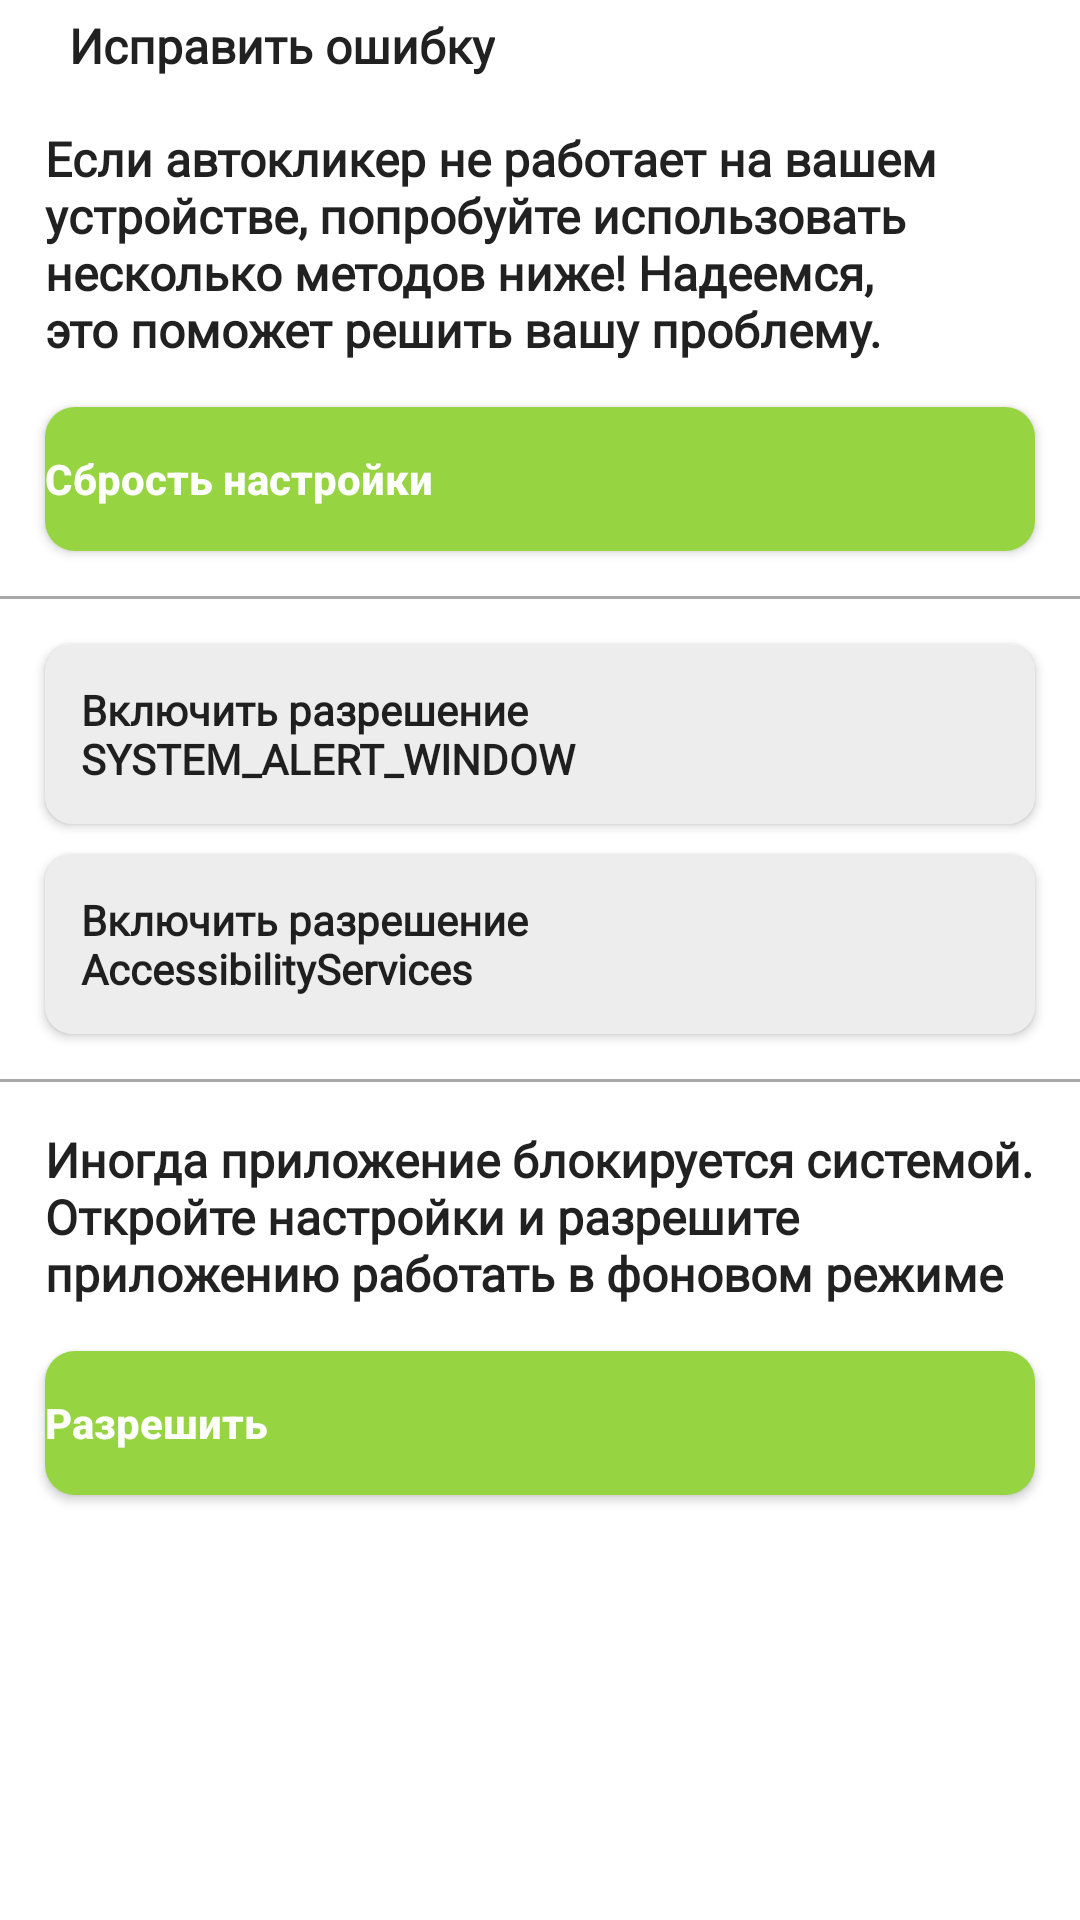

Reconstruct the res/layout file that produces this screen, plus the resources it refers to.
<!-- AndroidManifest.xml: application theme Theme.AutoClicker -->
<!-- res/layout/fragment_fix_error.xml -->
<?xml version="1.0" encoding="utf-8"?>
<androidx.constraintlayout.widget.ConstraintLayout xmlns:android="http://schemas.android.com/apk/res/android"
    xmlns:app="http://schemas.android.com/apk/res-auto"
    xmlns:tools="http://schemas.android.com/tools"
    android:layout_width="match_parent"
    android:layout_height="match_parent"
    tools:context=".FixErrorFragment">

    <ImageButton
        android:id="@+id/imageButton10"
        android:layout_width="wrap_content"
        android:layout_height="wrap_content"
        android:layout_marginStart="15dp"
        android:layout_marginTop="15dp"
        android:background="@drawable/rounded_corners_with_stroke"
        android:src="@drawable/ic_baseline_arrow_back_ios_24"
        app:layout_constraintStart_toStartOf="parent"
        app:layout_constraintTop_toTopOf="parent" />

    <TextView
        android:id="@+id/textView51"
        style="@style/headline"
        android:layout_width="0dp"
        android:layout_height="wrap_content"
        android:layout_marginStart="8dp"
        android:text="Исправить ошибку"
        app:layout_constraintBottom_toBottomOf="@+id/imageButton10"
        app:layout_constraintStart_toEndOf="@+id/imageButton10"
        app:layout_constraintTop_toTopOf="@+id/imageButton10" />

    <TextView
        android:id="@+id/textView52"
        style="@style/headline"
        android:layout_width="0dp"
        android:layout_height="wrap_content"
        android:layout_marginTop="16dp"
        android:layout_marginEnd="15dp"
        android:autoText="false"
        android:breakStrategy="balanced"
        android:text="Если автокликер не работает на вашем устройстве, попробуйте использовать несколько методов ниже! Надеемся, это поможет решить вашу проблему."
        app:layout_constraintEnd_toEndOf="parent"
        app:layout_constraintStart_toStartOf="@+id/imageButton10"
        app:layout_constraintTop_toBottomOf="@+id/textView51" />

    <Button
        android:id="@+id/button10"
        android:layout_width="0dp"
        android:layout_height="wrap_content"
        android:layout_marginTop="15dp"
        android:background="@drawable/round_yellow_shape"
        android:text="Сбрость настройки"
        android:textAlignment="viewStart"
        android:textAllCaps="false"
        app:layout_constraintEnd_toEndOf="@+id/textView52"
        app:layout_constraintStart_toStartOf="@+id/textView52"
        app:layout_constraintTop_toBottomOf="@+id/textView52" />

    <androidx.cardview.widget.CardView
        android:id="@+id/cardView3"
        android:layout_width="0dp"
        android:layout_height="60dp"
        android:layout_marginTop="15dp"
        android:backgroundTint="@color/bgCardGray"
        app:cardCornerRadius="9dp"
        app:layout_constraintEnd_toEndOf="@+id/button10"
        app:layout_constraintStart_toStartOf="@+id/button10"
        app:layout_constraintTop_toBottomOf="@+id/linearLayout5">

        <TextView
            style="@style/headline"
            android:layout_width="300dp"
            android:layout_height="wrap_content"
            android:layout_gravity="center_vertical"
            android:layout_margin="12dp"
            android:text="Включить разрешение SYSTEM_ALERT_WINDOW"
            android:textSize="14sp" />

        <ImageView
            android:layout_width="wrap_content"
            android:layout_height="wrap_content"
            android:layout_gravity="end||center_vertical"
            android:layout_marginEnd="12dp"
            android:src="@drawable/ic_baseline_navigate_next_24" />

    </androidx.cardview.widget.CardView>

    <LinearLayout
        android:id="@+id/linearLayout5"
        android:layout_width="match_parent"
        android:layout_height="1dp"
        android:layout_marginTop="15dp"
        android:background="@color/hintsGray"
        android:orientation="vertical"
        app:layout_constraintEnd_toEndOf="parent"
        app:layout_constraintStart_toStartOf="parent"
        app:layout_constraintTop_toBottomOf="@+id/button10" />

    <androidx.cardview.widget.CardView
        android:id="@+id/cardView4"
        android:layout_width="0dp"
        android:layout_height="60dp"
        android:layout_marginTop="10dp"
        android:backgroundTint="@color/bgCardGray"
        app:cardCornerRadius="9dp"
        app:layout_constraintEnd_toEndOf="@+id/cardView3"
        app:layout_constraintStart_toStartOf="@+id/cardView3"
        app:layout_constraintTop_toBottomOf="@+id/cardView3">

        <TextView
            style="@style/headline"
            android:layout_width="250dp"
            android:layout_height="wrap_content"
            android:layout_gravity="center_vertical"
            android:layout_margin="12dp"
            android:text="Включить разрешение AccessibilityServices"
            android:textSize="14sp" />

        <ImageView
            android:layout_width="wrap_content"
            android:layout_height="wrap_content"
            android:layout_gravity="end||center_vertical"
            android:layout_marginEnd="12dp"
            android:src="@drawable/ic_baseline_navigate_next_24" />


    </androidx.cardview.widget.CardView>

    <LinearLayout
        android:id="@+id/linearLayout6"
        android:layout_width="match_parent"
        android:layout_height="1dp"
        android:layout_marginTop="15dp"
        android:background="@color/hintsGray"
        android:orientation="vertical"
        app:layout_constraintEnd_toEndOf="parent"
        app:layout_constraintStart_toStartOf="parent"
        app:layout_constraintTop_toBottomOf="@+id/cardView4" />


    <TextView
        android:id="@+id/textView53"
        style="@style/headline"
        android:layout_width="0dp"
        android:layout_height="wrap_content"
        android:layout_marginTop="15dp"
        android:breakStrategy="balanced"
        android:text="Иногда приложение блокируется системой. Откройте настройки и разрешите приложению работать в фоновом режиме"
        app:layout_constraintEnd_toEndOf="@+id/cardView4"
        app:layout_constraintStart_toStartOf="@+id/cardView4"
        app:layout_constraintTop_toBottomOf="@+id/linearLayout6" />

    <Button
        android:id="@+id/button11"
        android:layout_width="0dp"
        android:layout_height="wrap_content"
        android:layout_marginTop="15dp"
        android:background="@drawable/round_yellow_shape"
        android:text="Разрешить"

        android:textAlignment="viewStart"
        android:textAllCaps="false"
        app:layout_constraintEnd_toEndOf="@+id/textView53"
        app:layout_constraintStart_toStartOf="@+id/textView53"
        app:layout_constraintTop_toBottomOf="@+id/textView53" />
</androidx.constraintlayout.widget.ConstraintLayout>
<!-- resources referenced by this layout -->
<resources>
  <color name="bgCardGray">#EDEDED</color>
  <color name="hintsGray">#A8A8A8</color>
  <!-- drawable round_yellow_shape (drawable) -->
  <?xml version="1.0" encoding="utf-8"?>
  <shape xmlns:android="http://schemas.android.com/apk/res/android">
      <corners
          android:radius="10dp"/>
      <solid android:color="@color/mainGreen"/>
  </shape>
  <!-- drawable rounded_corners_with_stroke (drawable) -->
  <?xml version="1.0" encoding="utf-8"?>
  <shape xmlns:android="http://schemas.android.com/apk/res/android">
      <corners android:radius="4dp"/>
      <stroke android:color="@color/hintsGray"
          android:width="0.5dp"/>
  </shape>
  <style name="headline" parent="text">
          <item name="android:textStyle">bold</item>
          <item name="android:color">@color/black</item>
      </style>//Helvetica
  <style name="Theme.AutoClicker" parent="Theme.MaterialComponents.DayNight.NoActionBar">
          
          <item name="colorPrimary">@color/mainGreen</item>
          <item name="colorPrimaryVariant">@color/purple_700</item>
          <item name="colorOnPrimary">@color/white</item>
          
          <item name="colorSecondary">@color/teal_200</item>
          <item name="colorSecondaryVariant">@color/teal_700</item>
          <item name="colorOnSecondary">@color/black</item>
          
          <item name="android:statusBarColor">?attr/colorPrimaryVariant</item>
          <item name="android:buttonStyle">@style/buttons</item>
          <item name="android:imageButtonStyle">@style/imageButtons</item>
      </style>
  <color name="mainGreen">#96D541</color>
  <style name="text" parent="Theme.AutoClicker">
          <item name="android:textSize">16sp</item>
          <item name="android:fontFamily">@font/open_sans_semibold</item>
  
      </style>
  <color name="black">#000000</color>
  <color name="purple_700">#FF3700B3</color>
  <color name="white">#FFFFFFFF</color>
  <color name="teal_200">#FF03DAC5</color>
  <color name="teal_700">#FF018786</color>
  <style name="buttons" parent="Widget.AppCompat.Button">
          <item name="android:backgroundTint">@color/mainGreen</item>
          <item name="background">@drawable/round_green_shape</item>
          <item name="android:textColor">@color/white</item>
          <item name="android:textStyle">bold</item>
  
      </style>
  <style name="imageButtons" parent="Widget.AppCompat.ImageButton">
          <item name="background">@drawable/rounded_corners_with_stroke</item>
      </style>
</resources>
